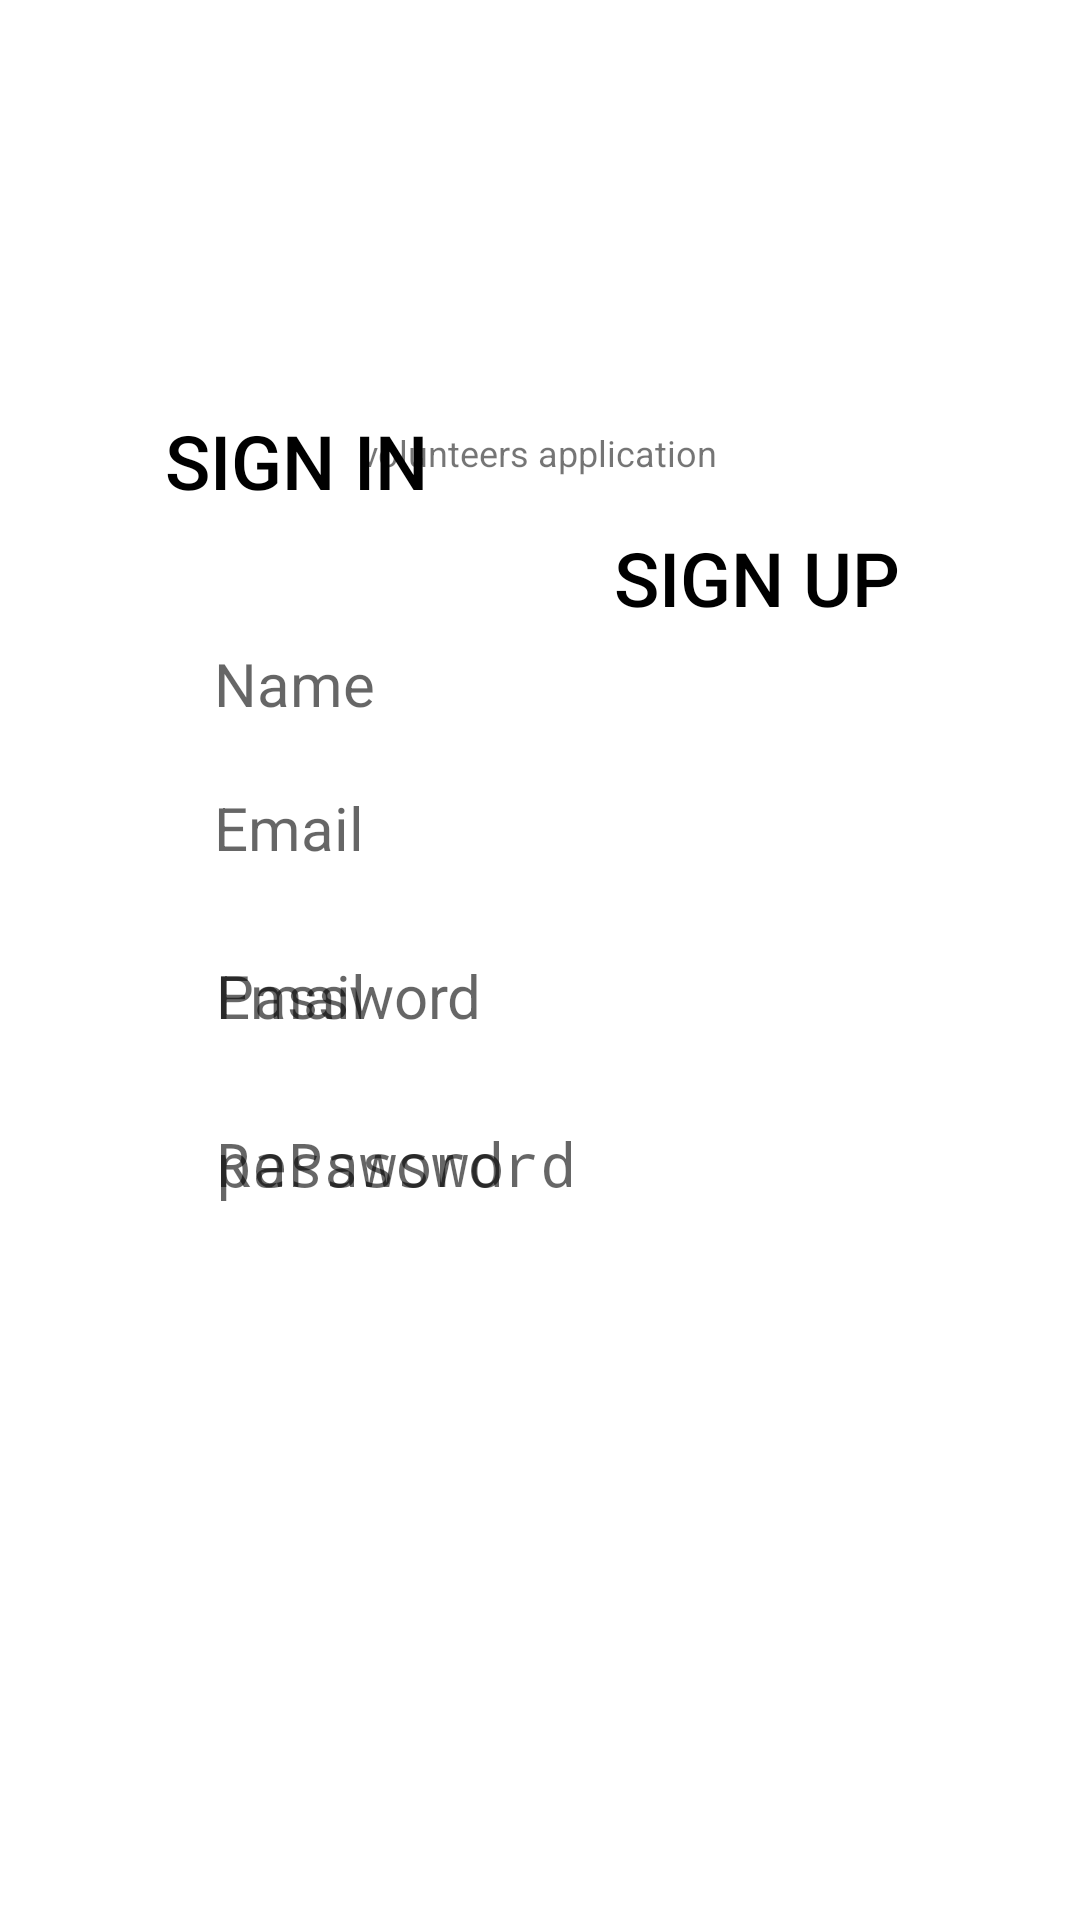

This screen was rendered from an Android layout file. Write that file and the resources it references.
<!-- AndroidManifest.xml: activity theme Theme.AppCompat.Light.NoActionBar -->
<!-- res/layout/activity_main.xml -->
<?xml version="1.0" encoding="utf-8"?>
<android.support.constraint.ConstraintLayout xmlns:android="http://schemas.android.com/apk/res/android"
    xmlns:app="http://schemas.android.com/apk/res-auto"
    xmlns:tools="http://schemas.android.com/tools"
    android:layout_width="match_parent"
    android:layout_height="match_parent"
    android:background="@color/cardview_light_background">

    <ImageView
        android:id="@+id/imageView2"
        android:layout_width="wrap_content"
        android:layout_height="wrap_content"
        android:layout_marginTop="304dp"
        android:scaleType="centerInside"
        app:layout_constraintHorizontal_bias="1.0"
        app:layout_constraintLeft_toLeftOf="parent"
        app:layout_constraintRight_toRightOf="parent"
        app:layout_constraintTop_toTopOf="parent"
        app:srcCompat="@drawable/boy" />

    <Button
        android:id="@+id/button7"
        android:layout_width="wrap_content"
        android:layout_height="wrap_content"

        android:layout_marginBottom="67dp"
        android:layout_marginTop="39dp"
        android:background="@drawable/fuck"
        android:onClick="signin2"
        android:paddingLeft="10dp"
        android:paddingRight="10dp"

        android:text="Sign in"
        android:textColor="@android:color/black"
        android:textSize="25sp"
        app:layout_constraintBottom_toTopOf="@+id/imageView2"
        app:layout_constraintLeft_toLeftOf="parent"
        app:layout_constraintRight_toRightOf="parent"
        app:layout_constraintTop_toBottomOf="@+id/passwordin"
        app:layout_constraintVertical_bias="0.0" />
    <Button
        android:id="@+id/rsignup"
        android:layout_width="wrap_content"
        android:layout_height="wrap_content"

        android:layout_marginBottom="67dp"
        android:layout_marginTop="39dp"
        android:background="@drawable/fuck"
        android:onClick="signup2"
        android:paddingLeft="10dp"
        android:paddingRight="10dp"

        android:text="Sign up"
        android:textColor="@android:color/black"
        android:textSize="25sp"
        app:layout_constraintBottom_toTopOf="@+id/imageView2"
        app:layout_constraintLeft_toLeftOf="parent"
        app:layout_constraintRight_toRightOf="parent"
        app:layout_constraintTop_toBottomOf="@+id/passwordin"
        app:layout_constraintVertical_bias="0.0" />

    <EditText
        android:id="@+id/emailup2"
        android:layout_width="wrap_content"
        android:layout_height="wrap_content"
        android:layout_marginTop="136dp"
        android:background="@drawable/as"
        android:ems="10"
        android:hint="Email"
        android:inputType="textEmailAddress"
        android:paddingBottom="5dp"
        android:paddingLeft="10dp"
        android:textSize="20sp"
        app:layout_constraintHorizontal_bias="0.497"
        app:layout_constraintLeft_toLeftOf="parent"
        app:layout_constraintRight_toRightOf="parent"
        app:layout_constraintTop_toBottomOf="@+id/textView" />

    <EditText
        android:id="@+id/nameup2"
        android:layout_width="wrap_content"
        android:layout_height="wrap_content"
        android:layout_marginTop="88dp"
        android:background="@drawable/as"
        android:ems="10"
        android:hint="Name"
        android:inputType="textEmailAddress"
        android:paddingBottom="5dp"
        android:paddingLeft="10dp"
        android:textSize="20sp"
        app:layout_constraintHorizontal_bias="0.497"
        app:layout_constraintLeft_toLeftOf="parent"
        app:layout_constraintRight_toRightOf="parent"
        app:layout_constraintTop_toBottomOf="@+id/textView" />

    <TextView
        android:id="@+id/textView"
        android:layout_width="wrap_content"
        android:layout_height="wrap_content"

        android:layout_marginTop="40dp"

        android:textColor="@color/bla"
        android:textSize="65sp"
        android:textStyle="bold|italic"
        app:layout_constraintEnd_toEndOf="parent"
        app:layout_constraintHorizontal_bias="0.502"
        app:layout_constraintLeft_toLeftOf="parent"
        app:layout_constraintRight_toRightOf="parent"
        app:layout_constraintStart_toStartOf="parent"
        app:layout_constraintTop_toTopOf="parent" />

    <TextView
        android:id="@+id/textView2"
        android:layout_width="wrap_content"
        android:layout_height="wrap_content"
        android:layout_marginBottom="40dp"
        android:layout_marginTop="1dp"
        android:textSize="24sp"
        app:layout_constraintBottom_toTopOf="@+id/button2"
        app:layout_constraintLeft_toLeftOf="parent"
        app:layout_constraintRight_toRightOf="parent"
        app:layout_constraintTop_toBottomOf="@+id/textView"
        app:layout_constraintVertical_chainStyle="spread" />

    <Button
        android:id="@+id/button2"
        android:layout_width="wrap_content"
        android:layout_height="wrap_content"

        android:layout_marginBottom="76dp"
        android:layout_marginEnd="50dp"
        android:layout_marginRight="50dp"
        android:layout_marginTop="47dp"
        android:background="@drawable/fuck"
        android:onClick="signup"
        android:paddingLeft="10dp"
        android:paddingRight="10dp"
        android:text="Sign up"
        android:textColor="@android:color/black"
        android:textSize="25sp"
        app:layout_constraintBottom_toTopOf="@+id/nameup2"
        app:layout_constraintEnd_toEndOf="parent"
        app:layout_constraintTop_toBottomOf="@+id/textView2" />

   <Button
        android:id="@+id/button3"
        android:layout_width="wrap_content"
        android:layout_height="wrap_content"

        android:layout_marginEnd="24dp"
        android:layout_marginRight="24dp"
        android:layout_marginStart="8dp"
        android:layout_marginLeft="8dp"
        android:layout_marginTop="48dp"
        android:background="@drawable/fuck"
        android:onClick="signin"
        android:paddingLeft="10dp"
        android:paddingRight="10dp"


        android:text="Sign in"
        android:textColor="@android:color/black"
        android:textSize="25sp"
        app:layout_constraintEnd_toStartOf="@+id/button2"
        app:layout_constraintHorizontal_bias="0.67"
        app:layout_constraintStart_toStartOf="parent"
        app:layout_constraintTop_toBottomOf="@+id/textView2" />

    <EditText
        android:id="@+id/emailin"
        android:layout_width="wrap_content"
        android:layout_height="wrap_content"
        android:layout_marginTop="192dp"
        android:background="@drawable/as"
        android:ems="10"
        android:hint="Email"
        android:inputType="textEmailAddress"
        android:paddingBottom="5dp"
        android:paddingLeft="10dp"
        android:textSize="20sp"
        app:layout_constraintHorizontal_bias="0.502"
        app:layout_constraintLeft_toLeftOf="parent"
        app:layout_constraintRight_toRightOf="parent"
        app:layout_constraintTop_toBottomOf="@+id/textView" />
    <EditText
        android:id="@+id/passwordup2"
        android:layout_width="wrap_content"
        android:layout_height="wrap_content"
        android:layout_marginTop="192dp"
        android:background="@drawable/as"
        android:ems="10"
        android:hint="Password"
        android:inputType="textEmailAddress"
        android:paddingBottom="5dp"
        android:paddingLeft="10dp"
        android:textSize="20sp"
        app:layout_constraintHorizontal_bias="0.502"
        app:layout_constraintLeft_toLeftOf="parent"
        app:layout_constraintRight_toRightOf="parent"
        app:layout_constraintTop_toBottomOf="@+id/textView" />

    <EditText
        android:id="@+id/passwordin"
        android:layout_width="wrap_content"
        android:layout_height="wrap_content"
        android:layout_marginTop="24dp"
        android:background="@drawable/as"
        android:ems="10"
        android:hint="password"
        android:inputType="textPassword"

        android:paddingBottom="5dp"
        android:paddingLeft="10dp"
        android:textSize="20sp"
        app:layout_constraintHorizontal_bias="0.502"
        app:layout_constraintLeft_toLeftOf="parent"
        app:layout_constraintRight_toRightOf="parent"
        app:layout_constraintTop_toBottomOf="@+id/emailin"

        />
    <EditText
        android:id="@+id/repasswordup2"
        android:layout_width="wrap_content"
        android:layout_height="wrap_content"
        android:layout_marginTop="24dp"
        android:background="@drawable/as"
        android:ems="10"
        android:hint="RePassword"
        android:inputType="textPassword"

        android:paddingBottom="5dp"
        android:paddingLeft="10dp"
        android:textSize="20sp"
        app:layout_constraintHorizontal_bias="0.502"
        app:layout_constraintLeft_toLeftOf="parent"
        app:layout_constraintRight_toRightOf="parent"
        app:layout_constraintTop_toBottomOf="@+id/emailin"

        />

    <Button
        android:id="@+id/button6"
        android:layout_width="wrap_content"
        android:layout_height="wrap_content"
        android:layout_marginBottom="34dp"
        android:layout_marginTop="27dp"
        android:background="@android:color/transparent"
        android:onClick="already"
        android:text="already have account "
        app:layout_constraintBottom_toTopOf="@+id/imageView2"
        app:layout_constraintLeft_toLeftOf="parent"
        app:layout_constraintRight_toRightOf="parent"
        app:layout_constraintTop_toBottomOf="@+id/button7"
        app:layout_constraintVertical_bias="0.0" />

    <Button
        android:id="@+id/button8"
        android:layout_width="wrap_content"
        android:layout_height="wrap_content"
        android:layout_marginBottom="44dp"
        android:layout_marginTop="8dp"
        android:background="@android:color/transparent"
        android:onClick="createnew"
        android:text="create new account"
        app:layout_constraintBottom_toTopOf="@+id/imageView2"
        app:layout_constraintHorizontal_bias="0.498"
        app:layout_constraintLeft_toLeftOf="parent"
        app:layout_constraintRight_toRightOf="parent"
        app:layout_constraintTop_toBottomOf="@+id/button6"
        app:layout_constraintVertical_bias="0.158" />

    <ImageView
        android:id="@+id/imageView"
        android:layout_width="wrap_content"
        android:layout_height="wrap_content"
        android:layout_marginBottom="23dp"
        android:layout_marginTop="32dp"
        app:layout_constraintBottom_toTopOf="@+id/button2"
        app:layout_constraintHorizontal_bias="0.497"
        app:layout_constraintLeft_toLeftOf="parent"
        app:layout_constraintRight_toRightOf="parent"
        app:layout_constraintTop_toTopOf="parent"
        app:srcCompat="@drawable/logo" />

    <TextView
        android:id="@+id/textView3"
        android:layout_width="wrap_content"
        android:layout_height="wrap_content"
        android:layout_marginBottom="23dp"
        android:layout_marginTop="156dp"
        android:text="volunteers application"
        android:textSize="12sp"
        app:layout_constraintBottom_toTopOf="@+id/button2"
        app:layout_constraintHorizontal_bias="0.498"
        app:layout_constraintLeft_toLeftOf="parent"
        app:layout_constraintRight_toRightOf="parent"
        app:layout_constraintTop_toTopOf="parent" />

</android.support.constraint.ConstraintLayout>
<!-- resources referenced by this layout -->
<resources>
  <color name="bla">#000000</color>
  <!-- drawable as (drawable) -->
  <?xml version="1.0" encoding="UTF-8"?>
  <shape xmlns:android="http://schemas.android.com/apk/res/android">
      <solid android:color="@color/common_google_signin_btn_text_light_focused"/>
  
  
  
      <margin android:left="50dp"
          android:top="7dp"
          android:right="50dp"
          android:bottom="7dp" />
  
      <corners android:bottomRightRadius="100dp"
          android:bottomLeftRadius="100dp"
          android:topLeftRadius="100dp"
          android:topRightRadius="100dp" />
  </shape>
  <!-- drawable boy: png bitmap (drawable, 146776 bytes) -->
  <!-- drawable logo: gif bitmap (drawable, 10537 bytes) -->
</resources>
